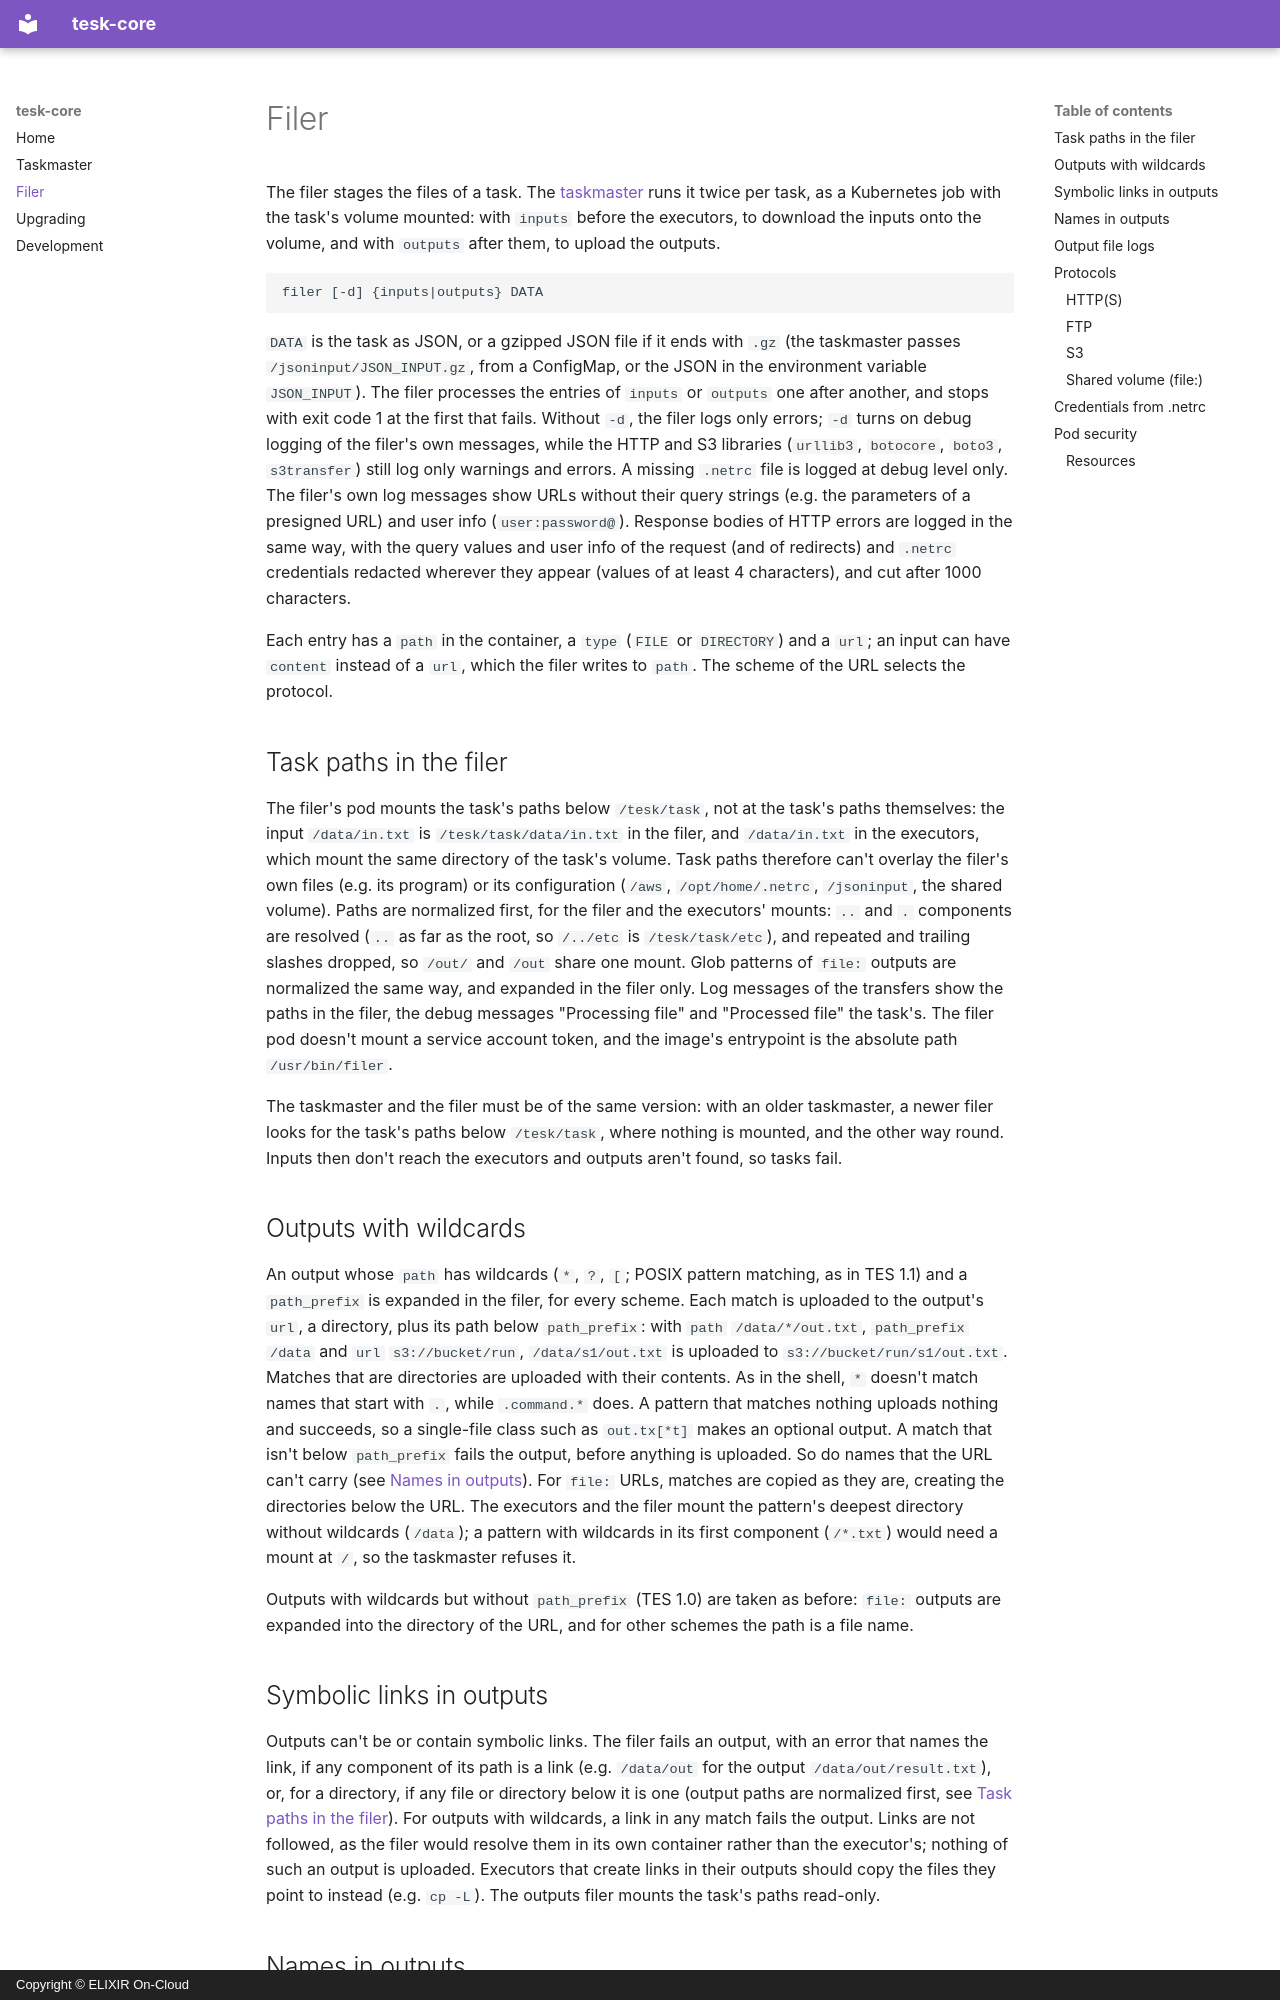

repository: elixir-cloud-aai/tesk-core · page: filer/index.html · generator: mkdocs · copyright: Copyright © ELIXIR On-Cloud

# Filer

The filer stages the files of a task. The [taskmaster](taskmaster.md) runs it
twice per task, as a Kubernetes job with the task's volume mounted: with
`inputs` before the executors, to download the inputs onto the volume, and
with `outputs` after them, to upload the outputs.

```text
filer [-d] {inputs|outputs} DATA
```

`DATA` is the task as JSON, or a gzipped JSON file if it ends with `.gz` (the
taskmaster passes `/jsoninput/JSON_INPUT.gz`, from a ConfigMap, or the JSON
in the environment variable `JSON_INPUT`). The filer processes the entries of
`inputs` or `outputs` one after another, and stops with exit code 1 at the
first that fails. Without `-d`, the filer logs only errors; `-d` turns on
debug logging of the filer's own messages, while the HTTP and S3 libraries
(`urllib3`, `botocore`, `boto3`, `s3transfer`) still log only warnings and
errors. A missing `.netrc` file is logged at debug level only. The filer's
own log messages show URLs without their query strings (e.g. the parameters
of a presigned URL) and user info (`user:password@`). Response bodies of HTTP
errors are logged in the same way, with the query values and user info of
the request (and of redirects) and `.netrc` credentials redacted wherever
they appear (values of at least 4 characters), and cut after 1000
characters.

Each entry has a `path` in the container, a `type` (`FILE` or `DIRECTORY`)
and a `url`; an input can have `content` instead of a `url`, which the filer
writes to `path`. The scheme of the URL selects the protocol.

## Task paths in the filer

The filer's pod mounts the task's paths below `/tesk/task`, not at the
task's paths themselves: the input `/data/in.txt` is
`/tesk/task/data/in.txt` in the filer, and `/data/in.txt` in the
executors, which mount the same directory of the task's volume. Task
paths therefore can't overlay the filer's own files (e.g. its program) or
its configuration (`/aws`, `/opt/home/.netrc`, `/jsoninput`, the shared
volume). Paths are normalized first, for the filer and the executors'
mounts: `..` and `.` components are resolved (`..` as far as the root, so
`/../etc` is `/tesk/task/etc`), and repeated and trailing slashes dropped,
so `/out/` and `/out` share one mount. Glob patterns of `file:` outputs
are normalized the same way, and expanded in the filer only. Log messages
of the transfers show the paths in the filer, the debug messages
"Processing file" and "Processed file" the task's. The filer pod doesn't
mount a service account token, and the image's entrypoint is the absolute
path `/usr/bin/filer`.

The taskmaster and the filer must be of the same version: with an older
taskmaster, a newer filer looks for the task's paths below `/tesk/task`,
where nothing is mounted, and the other way round. Inputs then don't reach
the executors and outputs aren't found, so tasks fail.

## Outputs with wildcards

An output whose `path` has wildcards (`*`, `?`, `[`; POSIX pattern
matching, as in TES 1.1) and a `path_prefix` is expanded in the filer, for
every scheme. Each match is uploaded to the output's `url`, a directory,
plus its path below `path_prefix`: with `path` `/data/*/out.txt`,
`path_prefix` `/data` and `url` `s3://bucket/run`, `/data/s1/out.txt` is
uploaded to `s3://bucket/run/s1/out.txt`. Matches that are directories are
uploaded with their contents. As in the shell, `*` doesn't match names
that start with `.`, while `.command.*` does. A pattern that matches
nothing uploads nothing and succeeds, so a single-file class such as
`out.tx[*t]` makes an optional output. A match that isn't below
`path_prefix` fails the output, before anything is uploaded. So do names
that the URL can't carry (see [Names in outputs](#names-in-outputs)). For
`file:` URLs, matches are copied as they are, creating the directories
below the URL. The executors and the filer mount the pattern's
deepest directory without wildcards (`/data`); a pattern with wildcards in
its first component (`/*.txt`) would need a mount at `/`, so the
taskmaster refuses it.

Outputs with wildcards but without `path_prefix` (TES 1.0) are taken as
before: `file:` outputs are expanded into the directory of the URL, and
for other schemes the path is a file name.
